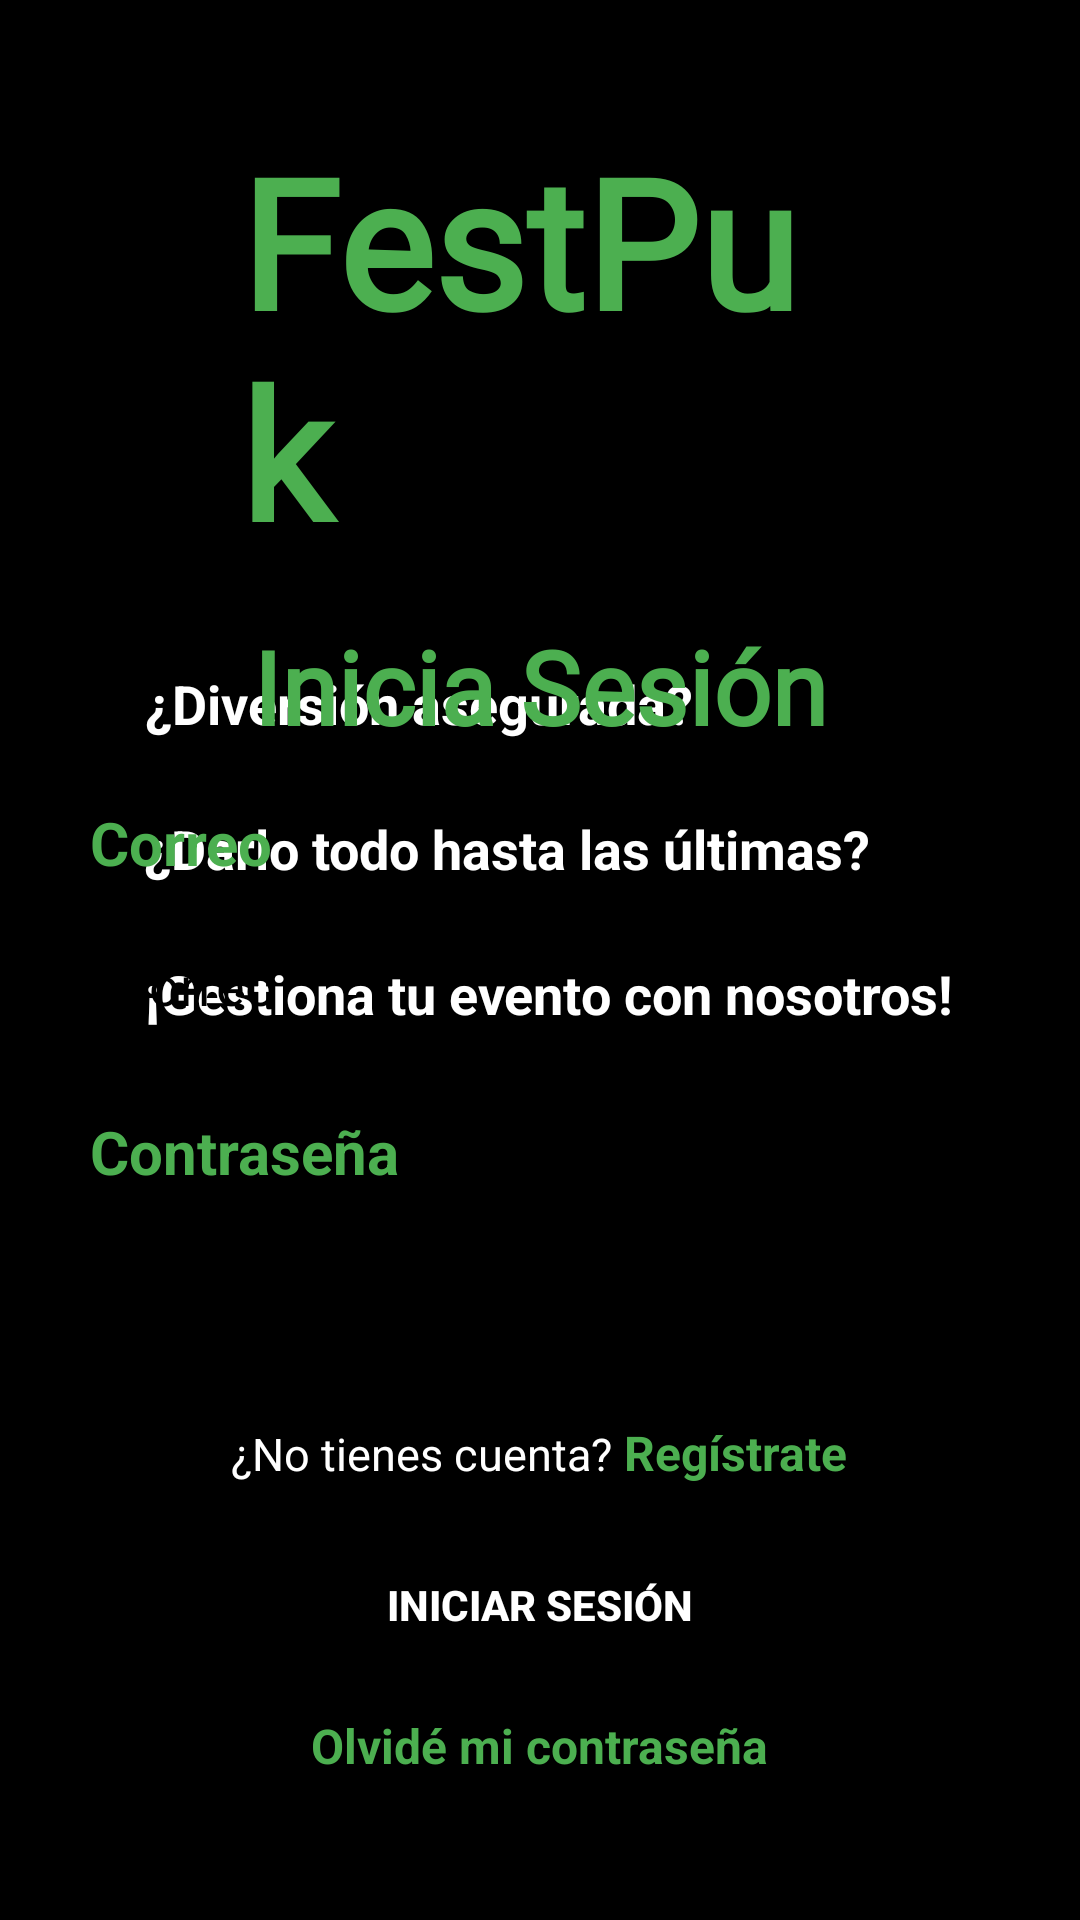

Here is an Android app screen rendered from its layout file. Give the layout XML and the strings, colors and styles it references.
<!-- AndroidManifest.xml: application theme Theme.Festpuk -->
<!-- res/layout/activity_main.xml -->
<?xml version="1.0" encoding="utf-8"?>
<RelativeLayout xmlns:android="http://schemas.android.com/apk/res/android"
    xmlns:tools="http://schemas.android.com/tools"
    android:layout_width="match_parent"
    android:layout_height="match_parent"
    android:background="@color/black"
    tools:context=".MainActivity">

    <TextView
        android:id="@+id/title"
        android:layout_width="200dp"
        android:layout_height="wrap_content"
        android:layout_alignParentTop="true"
        android:layout_centerHorizontal="true"
        android:layout_marginTop="40dp"
        android:fontFamily="@font/ceviche_one"
        android:text="FestPuk"
        android:textColor="#4CAF50"
        android:textSize="60sp"
        android:textStyle="bold" />


    <LinearLayout
        android:id="@+id/ins1"
        android:layout_width="match_parent"
        android:layout_height="wrap_content"
        android:layout_below="@+id/title"
        android:layout_marginHorizontal="40dp"
        android:layout_marginTop="32dp"
        android:gravity="start">

        <TextView
            android:layout_width="wrap_content"
            android:layout_height="wrap_content"
            android:layout_centerHorizontal="true"
            android:paddingStart="8dp"
            android:text="¿Diversión asegurada?"
            android:textAlignment="center"
            android:textColor="@color/white"
            android:textSize="18sp"
            android:textStyle="bold" />

    </LinearLayout>

    <LinearLayout
        android:id="@+id/ins2"
        android:layout_width="match_parent"
        android:layout_height="wrap_content"
        android:layout_below="@+id/ins1"
        android:layout_marginHorizontal="40dp"
        android:layout_marginTop="24dp"
        android:gravity="start">

        <TextView
            android:layout_width="wrap_content"
            android:layout_height="wrap_content"
            android:layout_centerHorizontal="true"
            android:paddingStart="8dp"
            android:text="¿Darlo todo hasta las últimas?"
            android:textAlignment="center"
            android:textColor="@color/white"
            android:textSize="18sp"
            android:textStyle="bold" />
    </LinearLayout>

    <LinearLayout
        android:id="@+id/ins3"
        android:layout_width="match_parent"
        android:layout_height="wrap_content"
        android:layout_below="@+id/ins2"
        android:layout_marginHorizontal="40dp"
        android:layout_marginTop="24dp"
        android:gravity="start">

        <TextView
            android:layout_width="wrap_content"
            android:layout_height="wrap_content"
            android:layout_centerHorizontal="true"
            android:paddingStart="8dp"
            android:text="¡Gestiona tu evento con nosotros!"
            android:textAlignment="center"
            android:textColor="@color/white"
            android:textSize="18sp"
            android:textStyle="bold" />
    </LinearLayout>

    <LinearLayout
        android:layout_width="match_parent"
        android:layout_height="450dp"
        android:layout_alignParentBottom="true"
        android:gravity="center_horizontal"
        android:orientation="vertical"
        android:paddingVertical="16dp">

        <TextView
            android:layout_width="wrap_content"
            android:layout_height="wrap_content"
            android:fontFamily="@font/ceviche_one"
            android:text="Inicia Sesión"
            android:textColor="#4CAF50"
            android:textSize="34sp"
            android:textStyle="bold" />

        <TextView
            android:layout_width="300dp"
            android:layout_height="wrap_content"
            android:layout_marginTop="16dp"
            android:text="Correo"
            android:textColor="@color/green"
            android:textSize="20dp"
            android:textStyle="bold" />

        <androidx.appcompat.widget.AppCompatEditText
            android:id="@+id/edCorreo"
            android:layout_width="300dp"
            android:layout_height="52dp"
            android:layout_marginTop="8dp"
            android:background="@drawable/background_white_rounded"
            android:hint="Correo"
            android:inputType="textEmailAddress"
            android:paddingStart="8dp"
            android:textColor="@color/black"
            android:textColorHint="@color/black" />

        <TextView
            android:layout_width="300dp"
            android:layout_height="wrap_content"
            android:layout_marginTop="16dp"
            android:inputType="textEmailAddress"
            android:text="Contraseña"
            android:textColor="@color/green"
            android:textSize="20dp"
            android:textStyle="bold"
            tools:ignore="TouchTargetSizeCheck" />

        <androidx.appcompat.widget.AppCompatEditText
            android:id="@+id/edPassword"
            android:layout_width="300dp"
            android:layout_height="52dp"
            android:layout_marginTop="8dp"
            android:background="@drawable/background_white_rounded"
            android:hint="Contraseña"
            android:inputType="textPassword"
            android:paddingStart="8dp"
            android:textColor="@color/black"
            android:textColorHint="@color/black" />

        <LinearLayout
            android:layout_width="wrap_content"
            android:layout_height="wrap_content"
            android:layout_marginTop="16dp"
            android:orientation="horizontal">

            <TextView
                android:layout_width="wrap_content"
                android:layout_height="wrap_content"
                android:text="¿No tienes cuenta?"
                android:textColor="@color/white"
                android:textSize="15sp" />

            <TextView
                android:id="@+id/registrar"
                android:layout_width="wrap_content"
                android:layout_height="wrap_content"
                android:paddingStart="4dp"
                android:text="Regístrate"
                android:textColor="@color/green"
                android:textSize="16sp"
                android:textStyle="bold" />
        </LinearLayout>

        <androidx.appcompat.widget.AppCompatButton
            android:id="@+id/login"
            android:layout_width="300dp"
            android:layout_height="wrap_content"
            android:layout_marginTop="16dp"
            android:background="@drawable/background_green_rounded"
            android:text="Iniciar Sesión"
            android:textColor="@color/white"
            android:textStyle="bold" />

        <TextView
            android:id="@+id/recuperar"
            android:layout_width="wrap_content"
            android:layout_height="wrap_content"
            android:layout_marginTop="12dp"
            android:text="Olvidé mi contraseña"
            android:textColor="#4CAF50"
            android:textSize="16sp"
            android:textStyle="bold" />

    </LinearLayout>

</RelativeLayout>
<!-- resources referenced by this layout -->
<resources>
  <color name="black">#FF000000</color>
  <color name="green">#FF4CAF50</color>
  <color name="white">#FFFFFFFF</color>
  <style name="Theme.Festpuk" parent="Theme.AppCompat.Light.DarkActionBar">
          
          <item name="colorPrimary">@color/green</item>
          <item name="colorPrimaryDark">#8BC34A</item>
          <item name="colorAccent">#009688</item>
          
      </style>
</resources>
